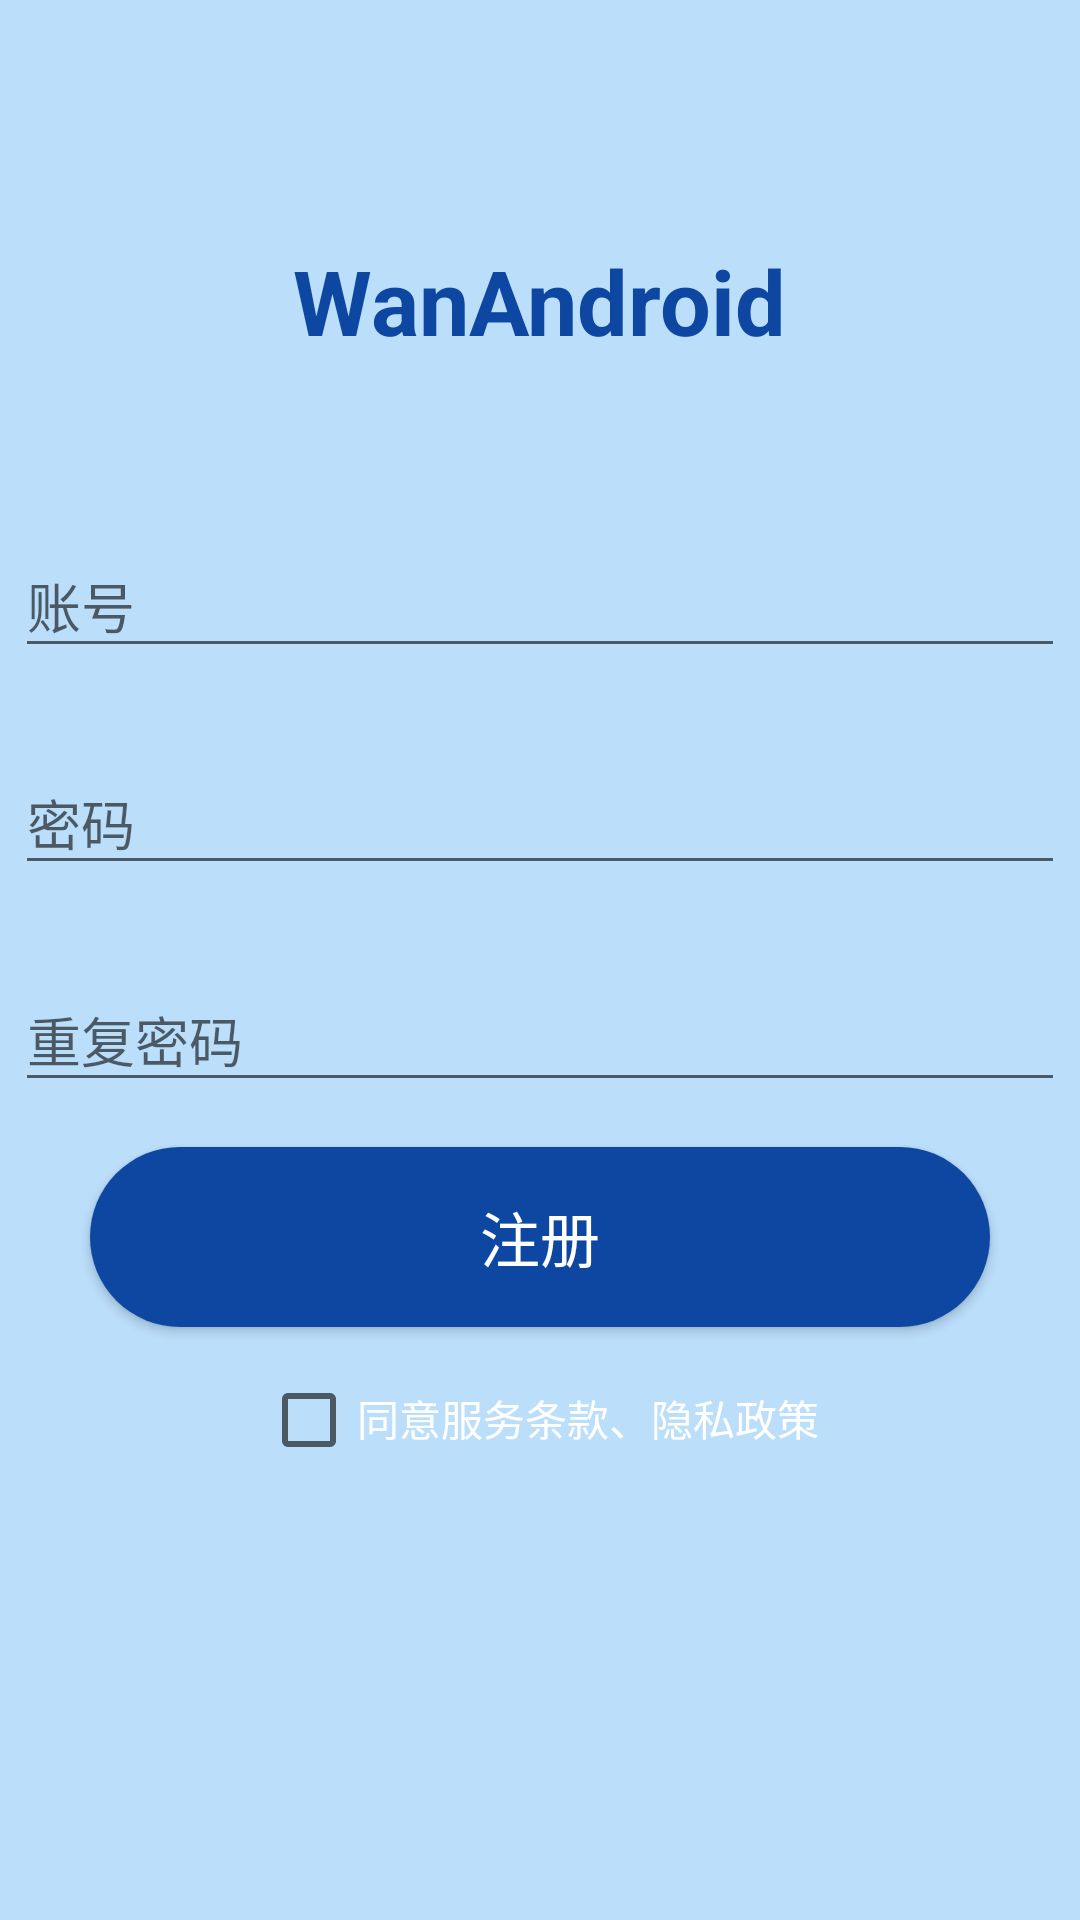

Produce the Android XML layout that renders to this screen, including the resource entries it uses.
<!-- AndroidManifest.xml: application theme Theme.WanAndroid -->
<!-- res/layout/activity_register.xml -->
<?xml version="1.0" encoding="utf-8"?>
<LinearLayout xmlns:android="http://schemas.android.com/apk/res/android"
    xmlns:app="http://schemas.android.com/apk/res-auto"
    xmlns:tools="http://schemas.android.com/tools"
    android:layout_width="match_parent"
    android:layout_height="match_parent"
    android:layout_gravity="center_horizontal"
    android:background="@color/blue_100"
    android:gravity="center_horizontal"
    android:orientation="vertical"
    tools:context=".activities.RegisterActivity">


    <ImageView
        android:layout_width="wrap_content"
        android:layout_height="wrap_content"
        android:layout_marginTop="50dp"
        android:src="@drawable/ic_launcher_foreground" />

    <TextView
        android:layout_width="wrap_content"
        android:layout_height="wrap_content"
        android:layout_margin="30dp"
        android:text="WanAndroid"
        android:textColor="@color/blue_900"
        android:textSize="30sp"
        android:textStyle="bold" />

    <com.google.android.material.textfield.TextInputLayout
        android:layout_width="350dp"
        android:layout_height="wrap_content"
        android:layout_marginTop="20dp">

        <com.google.android.material.textfield.TextInputEditText
            android:id="@+id/ieText_register_account"
            android:layout_width="match_parent"
            android:layout_height="match_parent"
            android:hint="账号"
            android:textColorHint="@color/white" />

    </com.google.android.material.textfield.TextInputLayout>

    <com.google.android.material.textfield.TextInputLayout
        android:layout_width="350dp"
        android:layout_height="wrap_content"
        android:layout_marginTop="20dp">

        <com.google.android.material.textfield.TextInputEditText
            android:id="@+id/ieText_register_password"
            android:layout_width="match_parent"
            android:layout_height="match_parent"
            android:hint="密码"
            android:textColorHint="@color/white" />
    </com.google.android.material.textfield.TextInputLayout>

    <com.google.android.material.textfield.TextInputLayout
        android:layout_width="350dp"
        android:layout_height="wrap_content"
        android:layout_marginTop="20dp">

        <com.google.android.material.textfield.TextInputEditText
            android:id="@+id/ieText_register_rePassword"
            android:layout_width="match_parent"
            android:layout_height="match_parent"
            android:hint="重复密码"
            android:textColorHint="@color/white" />
    </com.google.android.material.textfield.TextInputLayout>


    <Button
        android:id="@+id/btn_register"
        android:layout_width="300dp"
        android:layout_height="60dp"
        android:layout_gravity="center_horizontal"
        android:layout_marginTop="15dp"
        android:background="@drawable/shape_btn_blue"
        android:text="注册"
        android:textColor="@color/white"
        android:textSize="20sp" />


    <LinearLayout
        android:layout_width="wrap_content"
        android:layout_height="wrap_content"
        android:layout_gravity="center_horizontal"
        android:layout_marginTop="15dp"
        android:layout_marginBottom="15dp"
        android:layout_weight="1">

        <CheckBox
            android:id="@+id/cb_register_agreement"
            android:layout_width="wrap_content"
            android:layout_height="wrap_content" />

        <TextView
            android:id="@+id/tv_register_agreement"
            android:layout_width="wrap_content"
            android:layout_height="wrap_content"
            android:text="同意服务条款、隐私政策"
            android:textColor="@color/white"
            android:textSize="14dp" />
    </LinearLayout>


</LinearLayout>
<!-- resources referenced by this layout -->
<resources>
  <color name="blue_100">#BBDEFB</color>
  <color name="blue_900">#0D47A1</color>
  <color name="white">#FFFFFF</color>
  <!-- drawable shape_btn_blue (drawable) -->
  <?xml version="1.0" encoding="utf-8"?>
  <shape xmlns:android="http://schemas.android.com/apk/res/android"
      android:shape="rectangle">
  
      <corners android:radius="100dp"/>
  
      <solid android:color="@color/blue_900"/>
  
  </shape>
  <style name="Theme.WanAndroid" parent="Theme.AppCompat.DayNight.NoActionBar">
          
          <item name="colorPrimary">@color/blue_900</item>
          <item name="colorPrimaryVariant">@color/blue_900</item>
          <item name="colorOnPrimary">@color/white</item>
          
          <item name="colorSecondary">@color/grey_600</item>
          <item name="colorSecondaryVariant">@color/black</item>
          <item name="colorOnSecondary">@color/black</item>
          
          <item name="android:statusBarColor" tools:targetApi="l">?attr/colorPrimaryVariant</item>
          
      </style>
  <color name="grey_600">#757575</color>
  <color name="black">#FF000000</color>
</resources>
